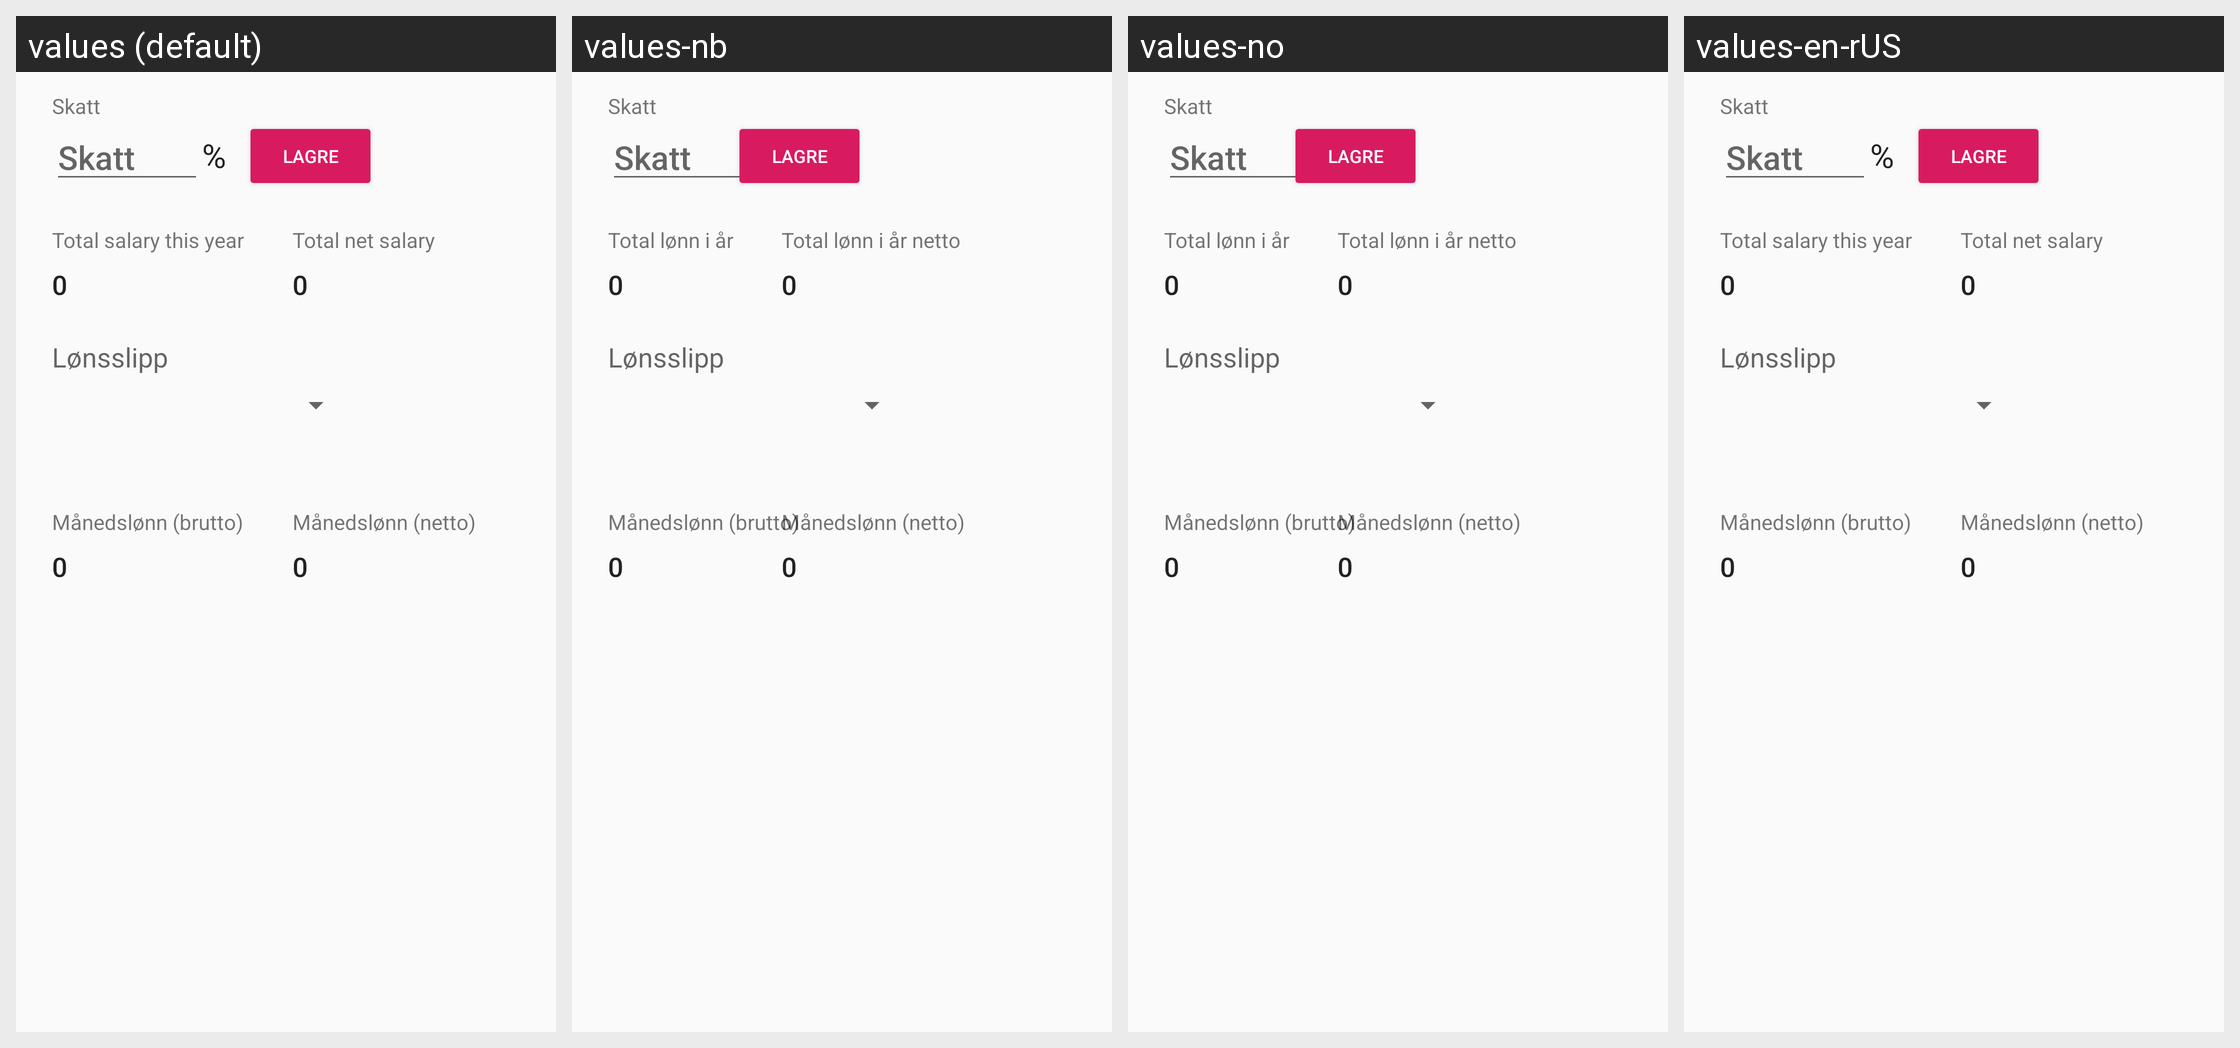

Translations of the strings shown on this Android screen, per locale in the grid:
Android screen res/layout/fragment_dashboard.xml rendered under 4 locales, left to right: values (default), values-nb, values-no, values-en-rUS. Device: Nexus 5 (rendered at 1080×1920; each locale shown at half size, 540×960, under a caption strip naming it); theme AppTheme.
Other locales in the repository, not shown: values-nn, values-no-rNO.
Strings drawn on this screen, with the default value and each locale's value (text and hints the layout hard-codes, and strings that could not be matched under every locale, appear in the picture but are not listed):

total_yearly_salary_net
  values: Total net salary
  values-nb: Total lønn i år netto
  values-no: Total lønn i år netto
  values-en-rUS: Total net salary

total_yearly_salary_gross
  values: Total salary this year
  values-nb: Total lønn i år
  values-no: Total lønn i år
  values-en-rUS: Total salary this year
